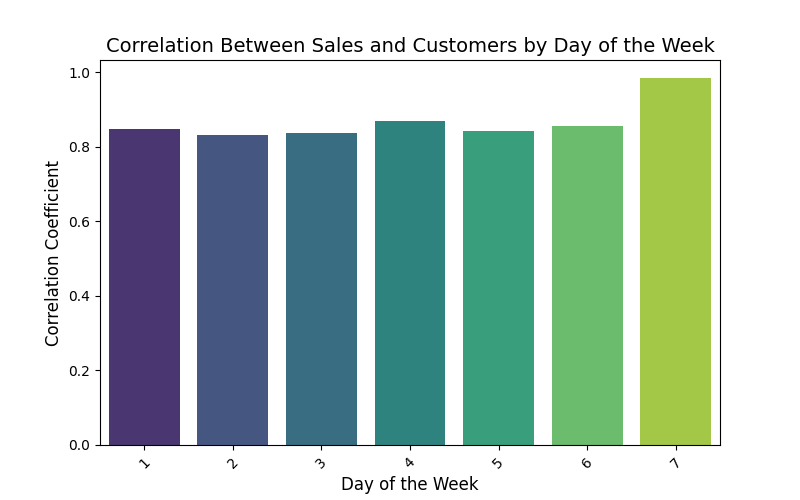

The file beside this chart, header and first rows:
DayOfWeek, Correlation
1, 0.8466
2, 0.8318
3, 0.8373
4, 0.8683
5, 0.8432
6, 0.8565
7, 0.9837
